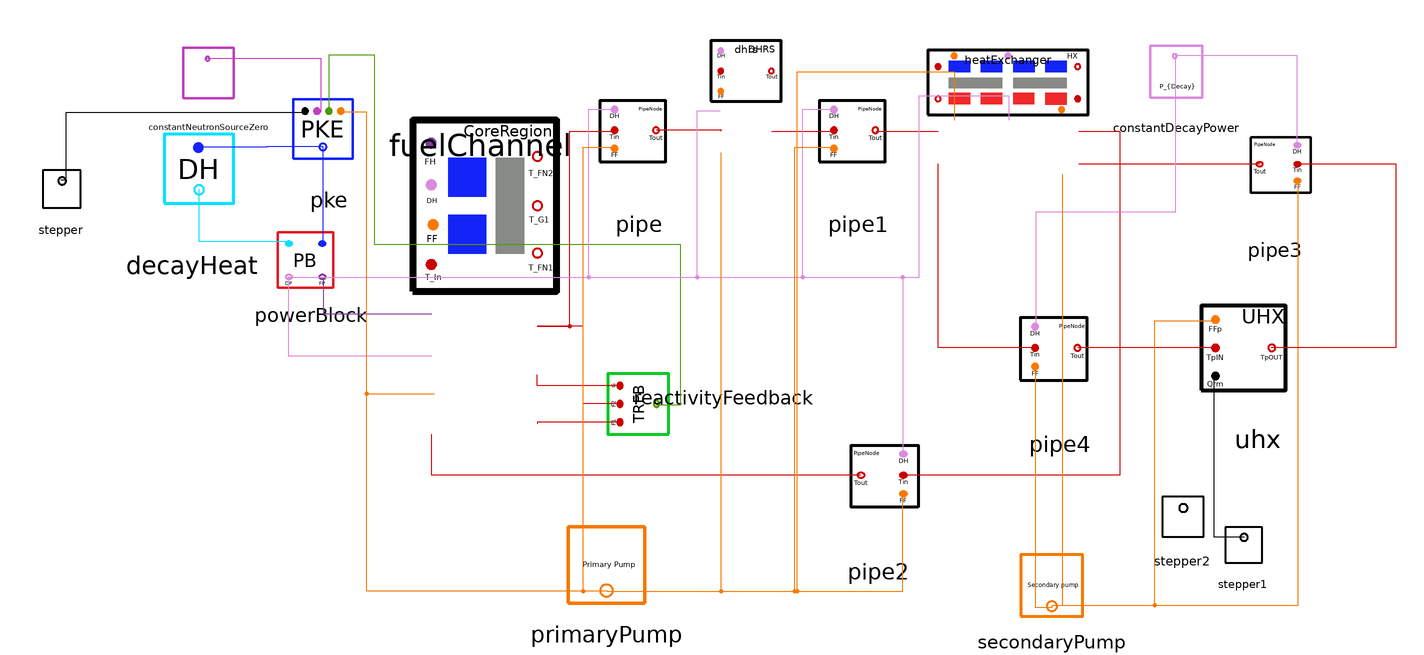

Above is the diagram view of the following Modelica model: its components placed by their Placement annotations and its connect equations drawn as lines.

model MSRRuhx
  MSRR.HeatExchanger heatExchanger(AcShell = 1, AcTube = 1, ArShell = 1,KF = 0, KS = 0, LF = 1, LS = 1, T_PN1_initial = 580.4100, T_PN2_initial = 580.4100, T_PN3_initial = 560, T_PN4_initial = 560, T_SN1_initial = 508, T_SN2_initial = 508, T_SN3_initial = 500, T_SN4_initial = 500, T_TN1_initial = 570, T_TN2_initial = 570, Tinf = 100,cP_Tube = 4.5000E-4,cP_pFluid = 2009.66E-6, cP_sFluid = 2.3900E-3, e = 0, hApNom = 0.02592, hAsNom = 0.02624, m_PN1 = (0.0383*2079.4)/4, m_PN2 = (0.0383*2079.4)/4, m_PN3 = (0.0383*2079.4)/4, m_PN4 = (0.0383*2079.4)/4, m_SN1 = (0.03473*1767.1)/4, m_SN2 = (0.03473*1767.1)/4, m_SN3 = (0.03473*1767.1)/4, m_SN4 = (0.03473*1767.1)/4, m_TN1 = (0.03226*7980)/2, m_TN2 = (0.03226*7980)/2, m_dot_pFluidNom = 23.9000, m_dot_sFluidNom = 53.4) annotation(
      Placement(visible = true, transformation(origin = {-5312.4, 2026.2}, extent = {{-47.6, 23.8}, {71.4, 71.4}}, rotation = 0)));
  
  SMD_MSR_Modelica.Nuclear.PKE pke(LAMBDA = 2.400E-04, addRho0 = false, beta = {0.000223, 0.001457, 0.001307, 0.002628, 0.000766, 0.00023},lambda = {1.240E-02, 3.05E-02, 1.11E-01, 3.01E-01, 1.140E+00, 3.014E+00}, n_0 = 0, nominalTauCore = 34.8025, nominalTauLoop = 8.7006, numGroups = 6)  annotation(
      Placement(visible = true, transformation(origin = {-5802, 2044}, extent = {{-44, -44}, {44, 44}}, rotation = 0)));
  
  MSRR.MSRRCoreRegion fuelChannel(Ac = 0.2636, ArF1 = 53.0317/2, ArF2 = 53.0317/2, KF = 1E-6, LF1 = 1.51, LF2 = 1.51, OutterRegion = true,TF1_0 = 570, TF2_0 = 580.4100, TG_0 = 572.8112, Tinf = 570, cP_fuel = 2009.66E-6, cP_graphite = 1.773E-3, e = 0.01, hAnom = 0.0249, kFN1 = 0.4650, kFN2 = 0.4650, kG = 0.07, kHT_FN1 = 0.5, kHT_FN2 = 0.5, m_FN1 = 2079.4*(0.4/2), m_FN2 = 2079.4*(0.4/2), m_GN = 3.1644e+03, mdot_fuelNom = 23.9, regionFlowFrac = 1) annotation(
      Placement(visible = true, transformation(origin = {-5676, 1864}, extent = {{-70, 56}, {42, 182}}, rotation = 0)));
  
  SMD_MSR_Modelica.Nuclear.PowerBlock powerBlock(P = 1, TotalFuelMass = 2079.4*0.55)  annotation(
      Placement(visible = true, transformation(origin = {-5815, 1955}, extent = {{41, -41}, {-41, 41}}, rotation = 0)));
  
  SMD_MSR_Modelica.Nuclear.DecayHeat decayHeat(DHYG1 = 9.635981959409105E-01*2.464783802008740E-03, DHYG2 = 3.560674858154914E-02*2.464783802008740E-03, DHYG3 = 7.950554775404400E-04*2.464783802008740E-03, DHlamG1 = 0.09453, DHlamG2 = 0.004420, DHlamG3 = 8.6098E-5) annotation(
      Placement(visible = true, transformation(origin = {-5903, 2005}, extent = {{-51, -51}, {51, 51}}, rotation = 0)));
  
  SMD_MSR_Modelica.HeatTransport.DHRS dhrs(Ac = 1, Ar = 1,Cp_fluid = 2009.66E-6, DHRS_MaxPowerRm = 0, DHRS_PowerBleed = 0, DHRS_time = 20000000, DHRS_timeConstant = 50, KF = 0, L = 1, T_0 = 580, Tinf = 100, e = 0, m_DHRS = 2079.4*0.04, m_dotNom = 23.9000) annotation(
      Placement(visible = true, transformation(origin = {-5490.1, 2030.1}, extent = {{-29.9048, 29.9048}, {22.4286, 74.7619}}, rotation = 0)));
  
  SMD_MSR_Modelica.HeatTransport.Pipe pipe(Ac = 1, Ar = 1,CpFluid = 2009.66E-6, KF = 1, L = 1, T_0 = 1, Tinf = 1, e = 0, mDotNom = 23.9, mFracNode = 0.1, mPi = 2079.4*0.0072)  annotation(
      Placement(visible = true, transformation(origin = {-5573, 2027}, extent = {{-45, -45}, {45, 45}}, rotation = 0)));
  
  SMD_MSR_Modelica.HeatTransport.Pipe pipe1(Ac = 1, Ar = 1,CpFluid = 2009.66E-6, KF = 1, L = 1, T_0 = 1, Tinf = 100, e = 0, mDotNom = 23.9, mFracNode = 0.1, mPi = 2079.4*0.0072)  annotation(
      Placement(visible = true, transformation(origin = {-5411, 2027}, extent = {{-45, -45}, {45, 45}}, rotation = 0)));
  
  SMD_MSR_Modelica.Nuclear.ReactivityFeedback reactivityFeedback(FuelTempSetPointNode1 = 570, FuelTempSetPointNode2 = 580.4100, GrapTempSetPoint = 572.8112, IF1 = 0.5, IF2 = 0.5, IG = 1, a_F = -6.26E-5, a_G = -5.16E-5) annotation(
      Placement(visible = true, transformation(origin = {-5569, 1841}, extent = {{-45, -45}, {45, 45}}, rotation = 90)));
  
  SMD_MSR_Modelica.QAtoolBox.TestIO.ConstantNeutronSourceZero constantNeutronSourceZero(S = 0)  annotation(
      Placement(visible = true, transformation(origin = {-5891, 2081}, extent = {{-31, -31}, {31, 31}}, rotation = 0)));
  
  SMD_MSR_Modelica.HeatTransport.Pipe pipe2(Ac = 1, Ar = 1, CpFluid = 2009.66E-6, KF = 1, L = 1, T_0 = 550, Tinf = 100, e = 0, mDotNom = 23.9, mFracNode = 0.1, mPi = 2079.4*0.0072)  annotation(
      Placement(visible = true, transformation(origin = {-5396, 1772}, extent = {{46, -46}, {-46, 46}}, rotation = 0)));
  
  SMD_MSR_Modelica.HeatTransport.Pipe pipe3(Ac = 1, Ar = 1,CpFluid = 2.3900E-3, KF = 1, L = 1, T_0 = 508, Tinf = 100, e = 0, mDotNom = 53.39, mFracNode = 0.1, mPi = 53.39*1)  annotation(
      Placement(visible = true, transformation(origin = {-5103, 2003}, extent = {{41, -41}, {-41, 41}}, rotation = 0)));
  
  SMD_MSR_Modelica.HeatTransport.Pipe pipe4(Ac = 1, Ar = 1,CpFluid = 2.3900E-3, KF = 1, L = 1, T_0 = 500, Tinf = 100, e = 0, mDotNom = 53.39,mFracNode = 0.1, mPi = 53.39*1)  annotation(
      Placement(visible = true, transformation(origin = {-5262, 1866}, extent = {{-46, -46}, {46, 46}}, rotation = 0)));
  
  SMD_MSR_Modelica.QAtoolBox.TestIO.ConstantDecayPower constantDecayPower(DecayPower = 0)  annotation(
      Placement(visible = true, transformation(origin = {-5176, 2082}, extent = {{-32, -32}, {32, 32}}, rotation = 0)));
  SMD_MSR_Modelica.InputSignals.Stepper stepper1(amplitude = {0},numSteps = 1, stepTime = {0})  annotation(
      Placement(visible = true, transformation(origin = {-5127, 1733}, extent = {{-23, -23}, {23, 23}}, rotation = 0)));
  SMD_MSR_Modelica.InputSignals.Stepper stepper2(amplitude = {37}, numSteps = 1, stepTime = {0})  annotation(
      Placement(visible = true, transformation(origin = {-5172, 1754}, extent = {{-26, -26}, {26, 26}}, rotation = 0)));
  SMD_MSR_Modelica.HeatTransport.SecondaryPump secondaryPump(freeConvectionFF = 0.02, secondaryPumpK = 100, tripSecondaryPump = 2000000)  annotation(
      Placement(visible = true, transformation(origin = {-5268, 1710}, extent = {{-38, -38}, {38, 38}}, rotation = 0)));
  SMD_MSR_Modelica.InputSignals.Stepper stepper(amplitude = {0}, numSteps = 1, stepTime = {100000})  annotation(
      Placement(visible = true, transformation(origin = {-6000, 1996}, extent = {{-24, -24}, {24, 24}}, rotation = 0)));
  SMD_MSR_Modelica.HeatTransport.UHX uhx(P = 1, cP_pFluidUHX = 2.3900E-3, m_PN1UHX = (0.03473*1767.1), m_dot_pFluidUHXnom = 53.4)  annotation(
      Placement(visible = true, transformation(origin = {-5116, 1878}, extent = {{-52, -52}, {52, 52}}, rotation = 0)));
  SMD_MSR_Modelica.HeatTransport.PrimaryPump primaryPump(freeConvectionFF = 0, primaryPumpK = 50, tripPrimaryPump = 100000)  annotation(
      Placement(visible = true, transformation(origin = {-5597, 1727}, extent = {{-47, -47}, {47, 47}}, rotation = 0)));
  equation
    connect(pke.n_population, powerBlock.nPop) annotation(
      Line(points = {{-5806.4, 2026.4}, {-5806.4, 1956.4}}, color = {20, 36, 248}));
    connect(pke.n_population, decayHeat.nPop) annotation(
      Line(points = {{-5806.4, 2026.4}, {-5847.9, 2026.4}, {-5847.9, 2026}, {-5898, 2026}}, color = {20, 36, 248}));
    connect(decayHeat.decayHeat_Out, powerBlock.decayNP) annotation(
      Line(points = {{-5898, 1995}, {-5898, 1956.8}, {-5832.9, 1956.8}}, color = {0, 225, 255}));
    connect(powerBlock.fissionPower, fuelChannel.fissionPower) annotation(
      Line(points = {{-5807, 1930}, {-5806, 1930}, {-5806, 1903}, {-5726, 1903}}, color = {129, 61, 156}));
    connect(powerBlock.decayPowerM, fuelChannel.decayHeat) annotation(
      Line(points = {{-5831, 1930}, {-5832, 1930}, {-5832, 1872}, {-5726, 1872}}, color = {220, 138, 221}));
    connect(pipe.PiTemp_Out, dhrs.DHRS_tempIN) annotation(
      Line(points = {{-5560, 2039}, {-5512, 2039}, {-5513, 2038}}, color = {204, 0, 0}));
    connect(fuelChannel.fuelNode2, pipe.PiTemp_IN) annotation(
      Line(points = {{-5648, 1894}, {-5624, 1894}, {-5624, 2038}, {-5590, 2038}}, color = {204, 0, 0}));
    connect(dhrs.DHRS_TempOUT, pipe1.PiTemp_IN) annotation(
      Line(points = {{-5475, 2038}, {-5428, 2038}}, color = {204, 0, 0}));
    connect(pipe1.PiTemp_Out, heatExchanger.T_in_pFluid) annotation(
      Line(points = {{-5398, 2038}, {-5352, 2038}}, color = {204, 0, 0}));
    connect(reactivityFeedback.fuelNode1, fuelChannel.fuelNode1) annotation(
      Line(points = {{-5587, 1823}, {-5648, 1823}, {-5648, 1822}}, color = {204, 0, 0}));
    connect(reactivityFeedback.fuelNode2, fuelChannel.fuelNode2) annotation(
      Line(points = {{-5587, 1836.5}, {-5614, 1836.5}, {-5614, 1894}, {-5648, 1894}}, color = {204, 0, 0}));
    connect(reactivityFeedback.grapNode, fuelChannel.grapNode) annotation(
      Line(points = {{-5587, 1850}, {-5648, 1850}, {-5648, 1858}}, color = {204, 0, 0}));
    connect(reactivityFeedback.feedback, pke.feedback) annotation(
      Line(points = {{-5560, 1836}, {-5542, 1836}, {-5542, 1954}, {-5768, 1954}, {-5768, 2094}, {-5802, 2094}, {-5802, 2052}}, color = {78, 154, 6}));
    connect(constantNeutronSourceZero.neutronEmsRateOut, pke.S) annotation(
      Line(points = {{-5892, 2092}, {-5808, 2092}, {-5808, 2052}, {-5810, 2052}}, color = {191, 64, 188}));
    connect(heatExchanger.T_out_pFluid, pipe2.PiTemp_IN) annotation(
      Line(points = {{-5248, 2038}, {-5218, 2038}, {-5218, 1784}, {-5378, 1784}}, color = {204, 0, 0}));
    connect(pipe2.PiTemp_Out, fuelChannel.temp_In) annotation(
      Line(points = {{-5409, 1784}, {-5726, 1784}, {-5726, 1814}}, color = {204, 0, 0}));
    connect(powerBlock.decayPowerM, pipe.PiDecay_Heat) annotation(
      Line(points = {{-5832, 1930}, {-5610, 1930}, {-5610, 2054}, {-5590, 2054}}, color = {220, 138, 221}));
    connect(powerBlock.decayPowerM, dhrs.pDecay) annotation(
      Line(points = {{-5832, 1930}, {-5530, 1930}, {-5530, 2053}, {-5513, 2053}}, color = {220, 138, 221}));
    connect(powerBlock.decayPowerM, pipe1.PiDecay_Heat) annotation(
      Line(points = {{-5832, 1930}, {-5452, 1930}, {-5452, 2054}, {-5428, 2054}}, color = {220, 138, 221}));
    connect(powerBlock.decayPowerM, heatExchanger.P_decay) annotation(
      Line(points = {{-5832, 1930}, {-5366, 1930}, {-5366, 2064}, {-5300, 2064}, {-5300, 2046}}, color = {220, 138, 221}));
    connect(powerBlock.decayPowerM, pipe2.PiDecay_Heat) annotation(
      Line(points = {{-5832, 1930}, {-5378, 1930}, {-5378, 1800}}, color = {220, 138, 221}));
    connect(heatExchanger.T_in_sFluid, pipe3.PiTemp_Out) annotation(
      Line(points = {{-5248, 2014}, {-5114, 2014}}, color = {204, 0, 0}));
    connect(pipe4.PiTemp_IN, heatExchanger.T_out_sFluid) annotation(
      Line(points = {{-5280, 1878}, {-5352, 1878}, {-5352, 2014}}, color = {204, 0, 0}));
    connect(constantDecayPower.decayHeat_Out, pipe3.PiDecay_Heat) annotation(
      Line(points = {{-5177, 2094}, {-5087, 2094}, {-5087, 2028}}, color = {220, 138, 221}));
    connect(constantDecayPower.decayHeat_Out, pipe4.PiDecay_Heat) annotation(
      Line(points = {{-5177, 2094}, {-5177, 1978}, {-5280, 1978}, {-5280, 1894}}, color = {220, 138, 221}));
    connect(secondaryPump.secondaryFlowFrac, pipe4.fuelFlowFrac) annotation(
      Line(points = {{-5268, 1688}, {-5268, 1686}, {-5280, 1686}, {-5280, 1864}}, color = {245, 121, 0}));
    connect(secondaryPump.secondaryFlowFrac, heatExchanger.secondaryFF) annotation(
      Line(points = {{-5268, 1688}, {-5260, 1688}, {-5260, 2006}}, color = {245, 121, 0}));
    connect(secondaryPump.secondaryFlowFrac, pipe3.fuelFlowFrac) annotation(
      Line(points = {{-5268, 1688}, {-5086, 1688}, {-5086, 2002}}, color = {245, 121, 0}));
    connect(stepper.step, pke.ReactivityIn) annotation(
      Line(points = {{-6000, 2002}, {-5996, 2002}, {-5996, 2052}, {-5820, 2052}}));
    connect(pipe3.PiTemp_IN, uhx.UHXtemp_Out) annotation(
      Line(points = {{-5086, 2014}, {-5014, 2014}, {-5014, 1878}, {-5106, 1878}}, color = {204, 0, 0}));
    connect(uhx.UHXtemp_In, pipe4.PiTemp_Out) annotation(
      Line(points = {{-5148, 1878}, {-5249, 1878}}, color = {204, 0, 0}));
    connect(secondaryPump.secondaryFlowFrac, uhx.secondaryFlowFrac) annotation(
      Line(points = {{-5268, 1688}, {-5192, 1688}, {-5192, 1898}, {-5148, 1898}}, color = {245, 121, 0}));
    connect(stepper1.step, uhx.PowerDemand) annotation(
      Line(points = {{-5126, 1738}, {-5148, 1738}, {-5148, 1858}}));
    connect(primaryPump.primaryFlowFrac, fuelChannel.fuelFlowFraction) annotation(
      Line(points = {{-5596, 1698}, {-5774, 1698}, {-5774, 1844}, {-5724, 1844}}, color = {245, 121, 0}));
    connect(primaryPump.primaryFlowFrac, pke.fuelFlowFrac) annotation(
      Line(points = {{-5596, 1698}, {-5774, 1698}, {-5774, 2052}, {-5794, 2052}}, color = {245, 121, 0}));
    connect(primaryPump.primaryFlowFrac, pipe2.fuelFlowFrac) annotation(
      Line(points = {{-5596, 1698}, {-5378, 1698}, {-5378, 1770}}, color = {245, 121, 0}));
    connect(primaryPump.primaryFlowFrac, dhrs.fuelFlowFrac) annotation(
      Line(points = {{-5596, 1698}, {-5512, 1698}, {-5512, 2022}}, color = {245, 121, 0}));
    connect(primaryPump.primaryFlowFrac, pipe.fuelFlowFrac) annotation(
      Line(points = {{-5596, 1698}, {-5614, 1698}, {-5614, 2026}, {-5590, 2026}}, color = {245, 121, 0}));
    connect(primaryPump.primaryFlowFrac, pipe1.fuelFlowFrac) annotation(
      Line(points = {{-5596, 1698}, {-5458, 1698}, {-5458, 2026}, {-5428, 2026}}, color = {245, 121, 0}));
    connect(primaryPump.primaryFlowFrac, heatExchanger.primaryFF) annotation(
      Line(points = {{-5596, 1698}, {-5456, 1698}, {-5456, 2082}, {-5340, 2082}, {-5340, 2046}}, color = {245, 121, 0}));
    annotation(
      Diagram(coordinateSystem(extent = {{-6020, 2120}, {-5000, 1660}})));
  end MSRRuhx;